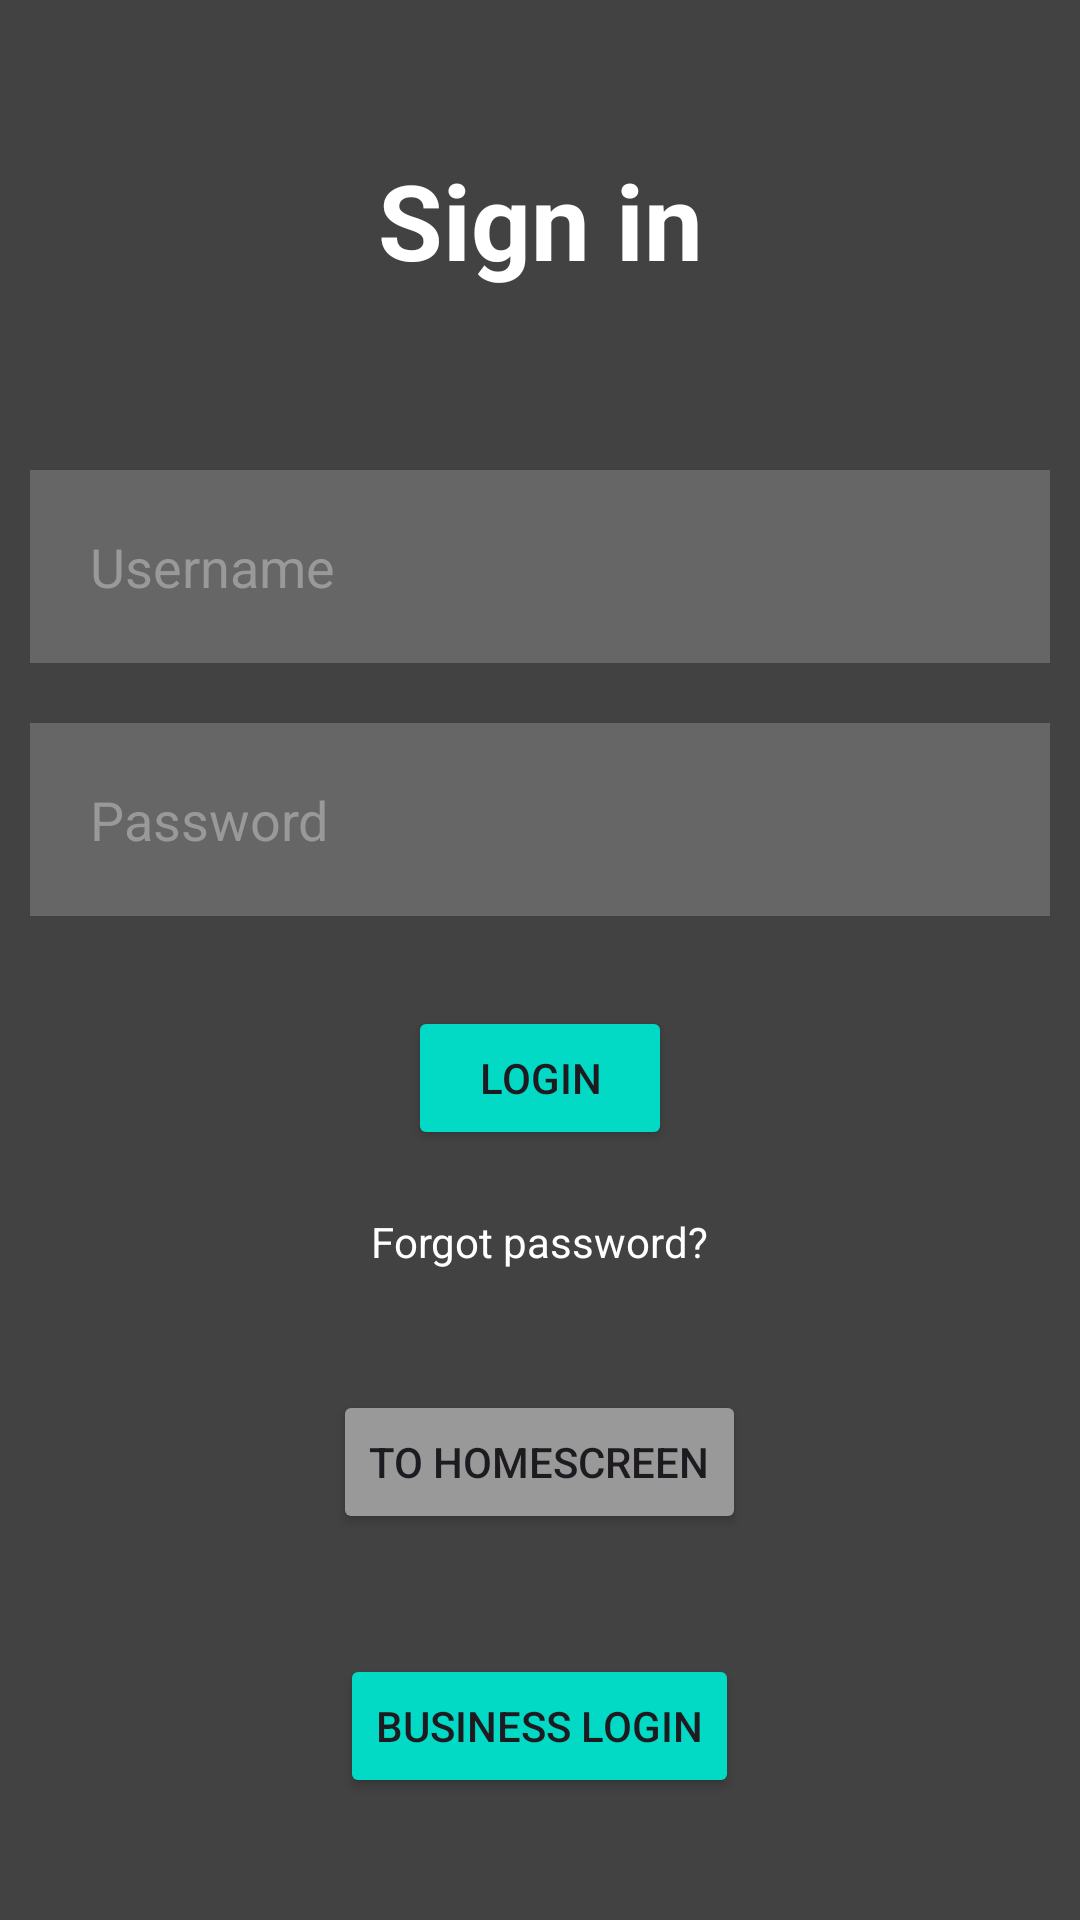

Reconstruct the res/layout file that produces this screen, plus the resources it refers to.
<!-- AndroidManifest.xml: application theme Theme.GymApp23 -->
<!-- res/layout/activity_login_page.xml -->
<?xml version="1.0" encoding="utf-8"?>
<RelativeLayout xmlns:android="http://schemas.android.com/apk/res/android"
    xmlns:app="http://schemas.android.com/apk/res-auto"
    xmlns:tools="http://schemas.android.com/tools"
    android:layout_width="match_parent"
    android:layout_height="match_parent"
    android:background="@color/cardview_dark_background"
    tools:context=".LoginPage">

    <TextView
        android:id="@+id/signin"
        android:layout_width="match_parent"
        android:layout_height="wrap_content"
        android:text="Sign in"
        android:textColor="@color/white"
        android:textSize="35dp"
        android:textStyle="bold"
        android:layout_margin="50dp"
        android:gravity="center" />

    <EditText
        android:id="@+id/username"
        android:layout_width="match_parent"
        android:layout_height="wrap_content"
        android:layout_below="@id/signin"
        android:layout_marginStart="10dp"
        android:layout_marginTop="10dp"
        android:layout_marginEnd="10dp"
        android:layout_marginBottom="10dp"
        android:background="@color/transparent_white"
        android:drawableLeft="@drawable/baseline_person_24"
        android:drawablePadding="20dp"
        android:hint="Username"
        android:padding="20dp"
        android:textColor="@color/white"
        android:textColorHint="@color/light_gray" />

    <EditText
        android:id="@+id/passwrd"
        android:layout_width="match_parent"
        android:layout_height="wrap_content"
        android:layout_below="@id/username"
        android:layout_marginStart="10dp"
        android:layout_marginTop="10dp"
        android:layout_marginEnd="10dp"
        android:layout_marginBottom="10dp"
        android:background="@color/transparent_white"
        android:drawableLeft="@drawable/baseline_lock_24"
        android:drawablePadding="20dp"
        android:hint="Password"
        android:padding="20dp"
        android:textColor="@color/white"
        android:textColorHint="@color/light_gray" />

    <Button
        android:id="@+id/loginbtn"
        android:layout_width="wrap_content"
        android:layout_height="wrap_content"
        android:layout_below="@id/passwrd"
        android:layout_centerHorizontal="true"
        android:layout_marginStart="20dp"
        android:layout_marginTop="20dp"
        android:layout_marginEnd="20dp"
        android:layout_marginBottom="20dp"
        android:backgroundTint="@color/teal_200"
        android:text="LOGIN" />

    <TextView
        android:id="@+id/forgotpassword"
        android:layout_width="wrap_content"
        android:layout_height="wrap_content"
        android:layout_below="@id/loginbtn"
        android:layout_centerHorizontal="true"
        android:layout_marginStart="20dp"
        android:layout_marginTop="1dp"
        android:layout_marginEnd="20dp"
        android:layout_marginBottom="20dp"
        android:text="Forgot password?"
        android:textColor="@color/white" />

    <Button
        android:id="@+id/homebtn"
        android:layout_width="wrap_content"
        android:layout_height="wrap_content"
        android:layout_below="@id/forgotpassword"
        android:layout_centerHorizontal="true"
        android:layout_marginStart="20dp"
        android:layout_marginTop="20dp"
        android:layout_marginEnd="20dp"
        android:layout_marginBottom="20dp"
        android:backgroundTint="@color/light_gray"
        android:text="To homescreen" />
    <Button
        android:id="@+id/signupbtn"
        android:layout_width="wrap_content"
        android:layout_height="wrap_content"
        android:layout_below="@id/businessLoginBtn"
        android:layout_centerHorizontal="true"
        android:layout_marginStart="20dp"
        android:layout_marginTop="20dp"
        android:layout_marginEnd="20dp"
        android:layout_marginBottom="20dp"
        android:backgroundTint="@color/teal_200"
        android:text="New? Signup" />
    <Button
        android:id="@+id/businessLoginBtn"
        android:layout_width="wrap_content"
        android:layout_height="wrap_content"
        android:layout_below="@id/homebtn"
        android:layout_centerHorizontal="true"
        android:layout_marginStart="20dp"
        android:layout_marginTop="20dp"
        android:layout_marginEnd="20dp"
        android:layout_marginBottom="20dp"
        android:backgroundTint="@color/teal_200"
        android:text="Business Login" />

</RelativeLayout>
<!-- resources referenced by this layout -->
<resources>
  <color name="light_gray">#999999</color>
  <color name="teal_200">#FF03DAC5</color>
  <color name="transparent_white">#30FFFFFF</color>
  <color name="white">#FFFFFFFF</color>
  <style name="Theme.GymApp23" parent="Base.Theme.GymApp23" />
  <style name="Base.Theme.GymApp23" parent="Theme.Material3.DayNight.NoActionBar">
          
          
      </style>
</resources>
